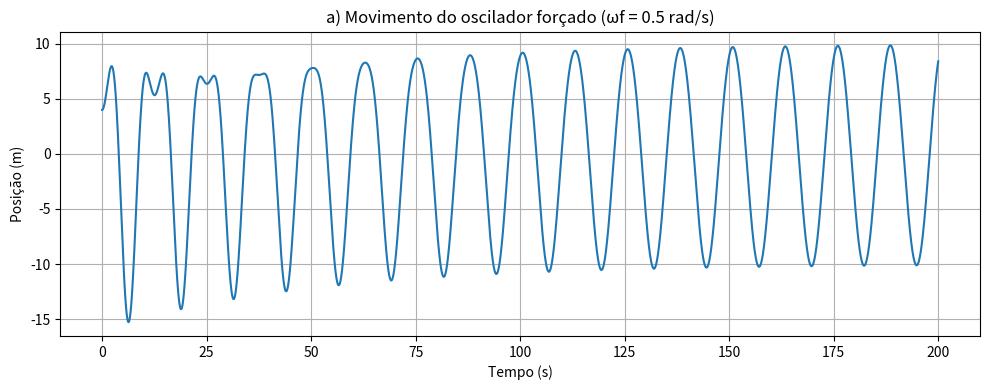
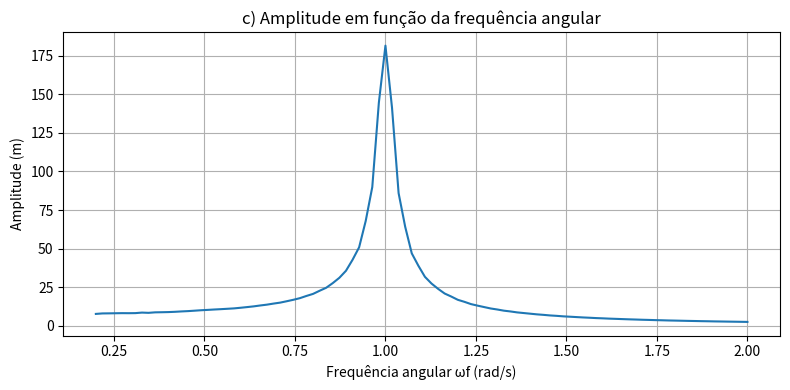

These charts were generated, in order, by the following Python code:
import numpy as np
import matplotlib.pyplot as plt

m = 1.0        
k = 1.0        
b = 0.05       
F0 = 7.5       

x0 = 4.0      
v0 = 0.0       

dt = 0.01
T = 200
N = int(T / dt)
t = np.linspace(0, T, N)

# Frequência externa para a parte (a) e (b)
omega_f = 0.5

def simular(omega_f):
    x = np.zeros(N)
    v = np.zeros(N)
    x[0] = x0
    v[0] = v0

    for i in range(N - 1):
        a = (-k * x[i] - b * v[i] + F0 * np.cos(omega_f * t[i])) / m
        v[i + 1] = v[i] + a * dt
        x[i + 1] = x[i] + v[i] * dt

    return x, v

# (a) Lei do movimento
x, v = simular(omega_f)

plt.figure(figsize=(10, 4))
plt.plot(t, x)
plt.title("a) Movimento do oscilador forçado (ωf = 0.5 rad/s)")
plt.xlabel("Tempo (s)")
plt.ylabel("Posição (m)")
plt.grid()
plt.tight_layout()
plt.show()

# (b) Estimar amplitude e período no regime estacionário (últimos 50s)

def encontrar_picos_manual(t, x):
    picos_t = []
    picos_x = []
    for i in range(1, len(x) - 1):
        if x[i - 1] < x[i] > x[i + 1]:
            picos_t.append(t[i])
            picos_x.append(x[i])
    return np.array(picos_t), np.array(picos_x)

t_regime = t[-int(50/dt):]
x_regime = x[-int(50/dt):]
picos_t, picos_x = encontrar_picos_manual(t_regime, x_regime)

amplitude = np.mean(picos_x)
periodo = np.mean(np.diff(picos_t))

print("b) Resultados no regime estacionário (ωf = 0.5 rad/s):")
print(f"   Amplitude média ≈ {amplitude:.4f} m")
print(f"   Período médio   ≈ {periodo:.4f} s")

# (c) Variação da amplitude com ωf entre 0.2 e 2.0 rad/s
omega_vals = np.linspace(0.2, 2.0, 100)
amplitudes = []

for omega in omega_vals:
    x, _ = simular(omega)
    x_regime = x[-int(50/dt):]
    t_regime = t[-int(50/dt):]
    picos_t, picos_x = encontrar_picos_manual(t_regime, x_regime)
    if len(picos_x) > 0:
        amplitudes.append(np.mean(picos_x))
    else:
        amplitudes.append(0)

# Gráfico da amplitude vs. frequência
plt.figure(figsize=(8, 4))
plt.plot(omega_vals, amplitudes)
plt.title("c) Amplitude em função da frequência angular")
plt.xlabel("Frequência angular ωf (rad/s)")
plt.ylabel("Amplitude (m)")
plt.grid()
plt.tight_layout()
plt.show()

# Frequência da maior amplitude
indice_max = np.argmax(amplitudes)
omega_resonancia = omega_vals[indice_max]
amp_max = amplitudes[indice_max]

print(f"   Frequência de ressonância ≈ {omega_resonancia:.4f} rad/s")
print(f"   Amplitude máxima ≈ {amp_max:.4f} m")
